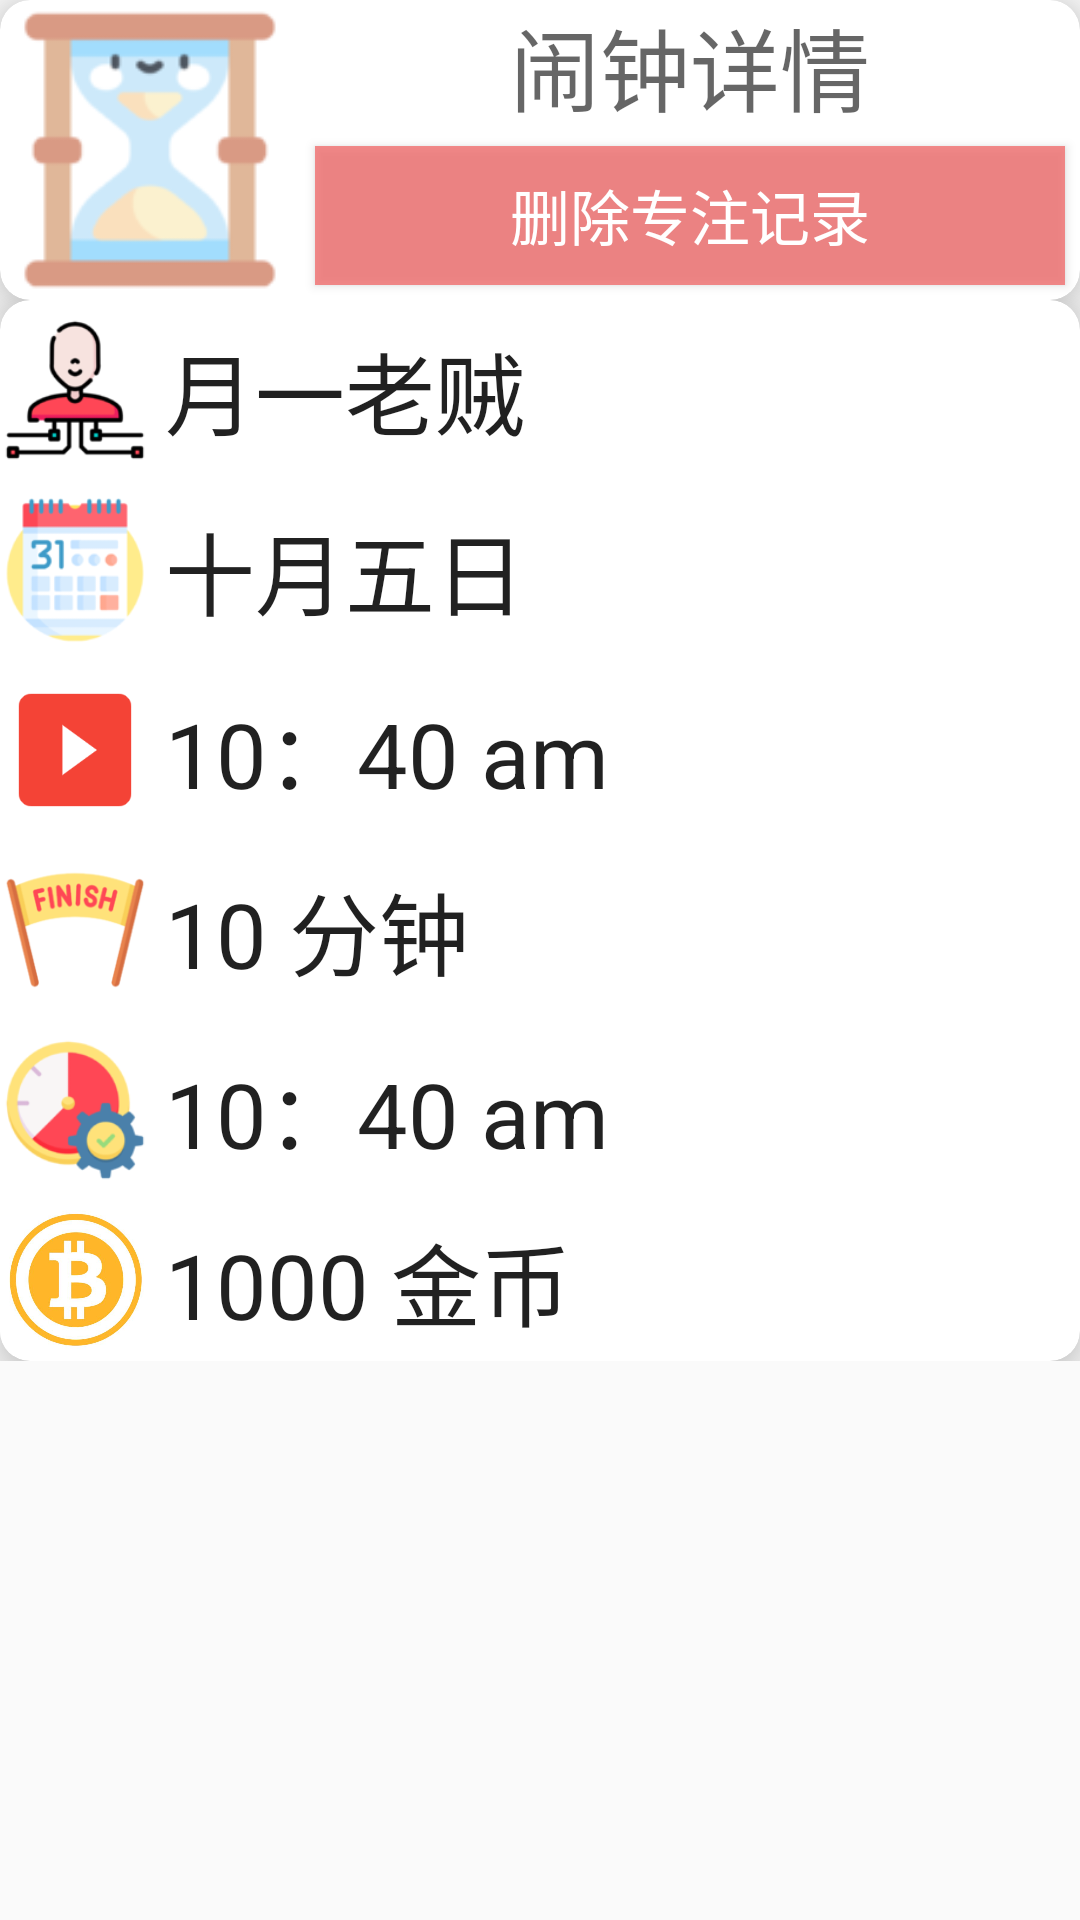

The Android layout XML behind this screen, and the referenced resources:
<!-- AndroidManifest.xml: application theme test -->
<!-- res/layout/activity_history_detail_focus.xml -->
<?xml version="1.0" encoding="utf-8"?>
<androidx.constraintlayout.widget.ConstraintLayout xmlns:android="http://schemas.android.com/apk/res/android"
    xmlns:app="http://schemas.android.com/apk/res-auto"
    xmlns:tools="http://schemas.android.com/tools"
    android:layout_width="match_parent"
    android:layout_height="wrap_content"
    tools:context=".ui.dashboard.HistoryDetail">

    <ScrollView
        android:layout_width="match_parent"
        android:layout_height="match_parent"
        tools:layout_editor_absoluteX="-218dp"
        tools:layout_editor_absoluteY="0dp">

        <LinearLayout
            android:layout_width="match_parent"
            android:layout_height="wrap_content"
            android:orientation="vertical">

            <androidx.cardview.widget.CardView
                android:layout_width="match_parent"
                android:layout_height="match_parent"
                android:layout_weight="1"
                app:cardCornerRadius="10dp"
                app:cardElevation="10dp">

                <LinearLayout
                    android:layout_width="match_parent"
                    android:layout_height="match_parent"
                    android:orientation="horizontal">

                    <ImageView
                        android:id="@+id/type"
                        android:layout_width="200dp"
                        android:layout_height="100dp"
                        android:layout_weight="1"
                        android:scaleType="fitCenter"
                        app:srcCompat="@drawable/hourglass" />

                    <LinearLayout
                        android:layout_width="match_parent"
                        android:layout_height="match_parent"
                        android:layout_weight="1"
                        android:orientation="vertical">

                        <TextView
                            android:id="@+id/typeText"
                            android:layout_width="match_parent"
                            android:layout_height="wrap_content"
                            android:gravity="center"
                            android:text="闹钟详情"
                            android:textAppearance="@style/TextAppearance.AppCompat.Display3"
                            android:textSize="30sp" />

                        <Button
                            android:id="@+id/button_focus"
                            style="@style/Widget.AppCompat.Button.Colored"
                            android:layout_width="match_parent"
                            android:layout_height="wrap_content"
                            android:layout_margin="5dp"
                            android:layout_weight="1"
                            android:background="#C4F36A6A"
                            android:text="删除专注记录"
                            android:textSize="20sp" />
                    </LinearLayout>

                </LinearLayout>
            </androidx.cardview.widget.CardView>

            <androidx.cardview.widget.CardView
                android:layout_width="match_parent"
                android:layout_height="match_parent"
                android:layout_weight="1"
                app:cardCornerRadius="10dp"
                app:cardElevation="10dp">

                <TableLayout
                    android:layout_width="match_parent"
                    android:layout_height="match_parent">

                    <TableRow
                        android:layout_width="match_parent"
                        android:layout_height="wrap_content">

                        <ImageView
                            android:id="@+id/SET"
                            android:layout_width="50dp"
                            android:layout_height="match_parent"
                            android:scaleType="fitCenter"
                            app:srcCompat="@drawable/user" />

                        <TextView
                            android:id="@+id/set_user"
                            android:layout_width="wrap_content"
                            android:layout_height="50dp"
                            android:layout_margin="5dp"
                            android:layout_weight="1"
                            android:gravity="center_vertical"
                            android:text="月一老贼"
                            android:textAppearance="@style/TextAppearance.AppCompat.Large"
                            android:textSize="30sp" />
                    </TableRow>

                    <TableRow
                        android:layout_width="match_parent"
                        android:layout_height="wrap_content">

                        <ImageView
                            android:id="@+id/time_calender"
                            android:layout_width="50dp"
                            android:layout_height="match_parent"
                            android:scaleType="fitCenter"
                            app:srcCompat="@drawable/calendar" />

                        <TextView
                            android:id="@+id/date"
                            android:layout_width="wrap_content"
                            android:layout_height="50dp"
                            android:layout_margin="5dp"
                            android:layout_weight="1"
                            android:gravity="center_vertical"
                            android:text="十月五日"
                            android:textAppearance="@style/TextAppearance.AppCompat.Large"
                            android:textSize="30sp" />
                    </TableRow>

                    <TableRow
                        android:layout_width="match_parent"
                        android:layout_height="wrap_content">

                        <ImageView
                            android:id="@+id/time_up"
                            android:layout_width="50dp"
                            android:layout_height="match_parent"
                            android:scaleType="fitCenter"
                            app:srcCompat="@drawable/start1" />

                        <TextView
                            android:id="@+id/clock_time"
                            android:layout_width="wrap_content"
                            android:layout_height="50dp"
                            android:layout_margin="5dp"
                            android:layout_weight="1"
                            android:gravity="center_vertical"
                            android:text="10：40 am"
                            android:textAppearance="@style/TextAppearance.AppCompat.Large"
                            android:textSize="30sp" />
                    </TableRow>

                    <TableRow
                        android:layout_width="match_parent"
                        android:layout_height="wrap_content">

                        <ImageView
                            android:id="@+id/time_finish"
                            android:layout_width="50dp"
                            android:layout_height="match_parent"
                            android:scaleType="fitCenter"
                            app:srcCompat="@drawable/finish" />

                        <TextView
                            android:id="@+id/time_to_finish"
                            android:layout_width="wrap_content"
                            android:layout_height="50dp"
                            android:layout_margin="5dp"
                            android:layout_weight="1"
                            android:gravity="center_vertical"
                            android:text="10 分钟"
                            android:textAppearance="@style/TextAppearance.AppCompat.Large"
                            android:textSize="30sp" />
                    </TableRow>

                    <TableRow
                        android:layout_width="match_parent"
                        android:layout_height="wrap_content">

                        <ImageView
                            android:id="@+id/last"
                            android:layout_width="50dp"
                            android:layout_height="match_parent"
                            android:scaleType="fitCenter"
                            app:srcCompat="@drawable/time" />

                        <TextView
                            android:id="@+id/last_time"
                            android:layout_width="wrap_content"
                            android:layout_height="50dp"
                            android:layout_margin="5dp"
                            android:layout_weight="1"
                            android:gravity="center_vertical"
                            android:text="10：40 am"
                            android:textAppearance="@style/TextAppearance.AppCompat.Large"
                            android:textSize="30sp" />
                    </TableRow>
                    <TableRow
                        android:layout_width="match_parent"
                        android:layout_height="wrap_content">

                        <ImageView
                            android:id="@+id/time_coins"
                            android:layout_width="50dp"
                            android:layout_height="match_parent"
                            android:scaleType="fitCenter"
                            app:srcCompat="@drawable/coin" />

                        <TextView
                            android:id="@+id/coins"
                            android:layout_width="wrap_content"
                            android:layout_height="wrap_content"
                            android:layout_margin="5dp"
                            android:layout_weight="1"
                            android:gravity="center_vertical"
                            android:text="1000 金币"
                            android:textAppearance="@style/TextAppearance.AppCompat.Large"
                            android:textSize="30sp" />
                    </TableRow>
                </TableLayout>
            </androidx.cardview.widget.CardView>


        </LinearLayout>
    </ScrollView>

</androidx.constraintlayout.widget.ConstraintLayout>
<!-- resources referenced by this layout -->
<resources>
  <!-- drawable calendar: png bitmap (drawable, 7191 bytes) -->
  <!-- drawable coin: jpg bitmap (drawable, 19012 bytes) -->
  <!-- drawable finish: png bitmap (drawable, 9661 bytes) -->
  <!-- drawable hourglass: png bitmap (drawable, 6125 bytes) -->
  <!-- drawable start1: png bitmap (drawable, 2889 bytes) -->
  <!-- drawable time: png bitmap (drawable, 9471 bytes) -->
  <!-- drawable user: png bitmap (drawable, 6673 bytes) -->
  <style name="test" parent="Theme.AppCompat.Light.DarkActionBar">
          <item name="colorPrimary">@color/colorPrimary</item>
          <item name="colorPrimaryDark">@color/colorPrimaryDark</item>
          <item name="colorAccent">@color/colorAccent</item>
          <item name="android:windowNoTitle">false</item>
          <item name="android:windowActionBar">false</item>
          <item name="android:windowActionBarOverlay">false</item>
  
          <item name="android:windowTitleSize">50dp</item>
          <item name="android:windowTitleBackgroundStyle">@style/CustomWindowTitleBackground</item>
      </style>
  <color name="colorPrimary">#6200EE</color>
  <color name="colorPrimaryDark">#3700B3</color>
  <color name="colorAccent">#03DAC5</color>
  <style name="CustomWindowTitleBackground">
          <item name="android:background">#FFFFFF</item>
      </style>
</resources>
